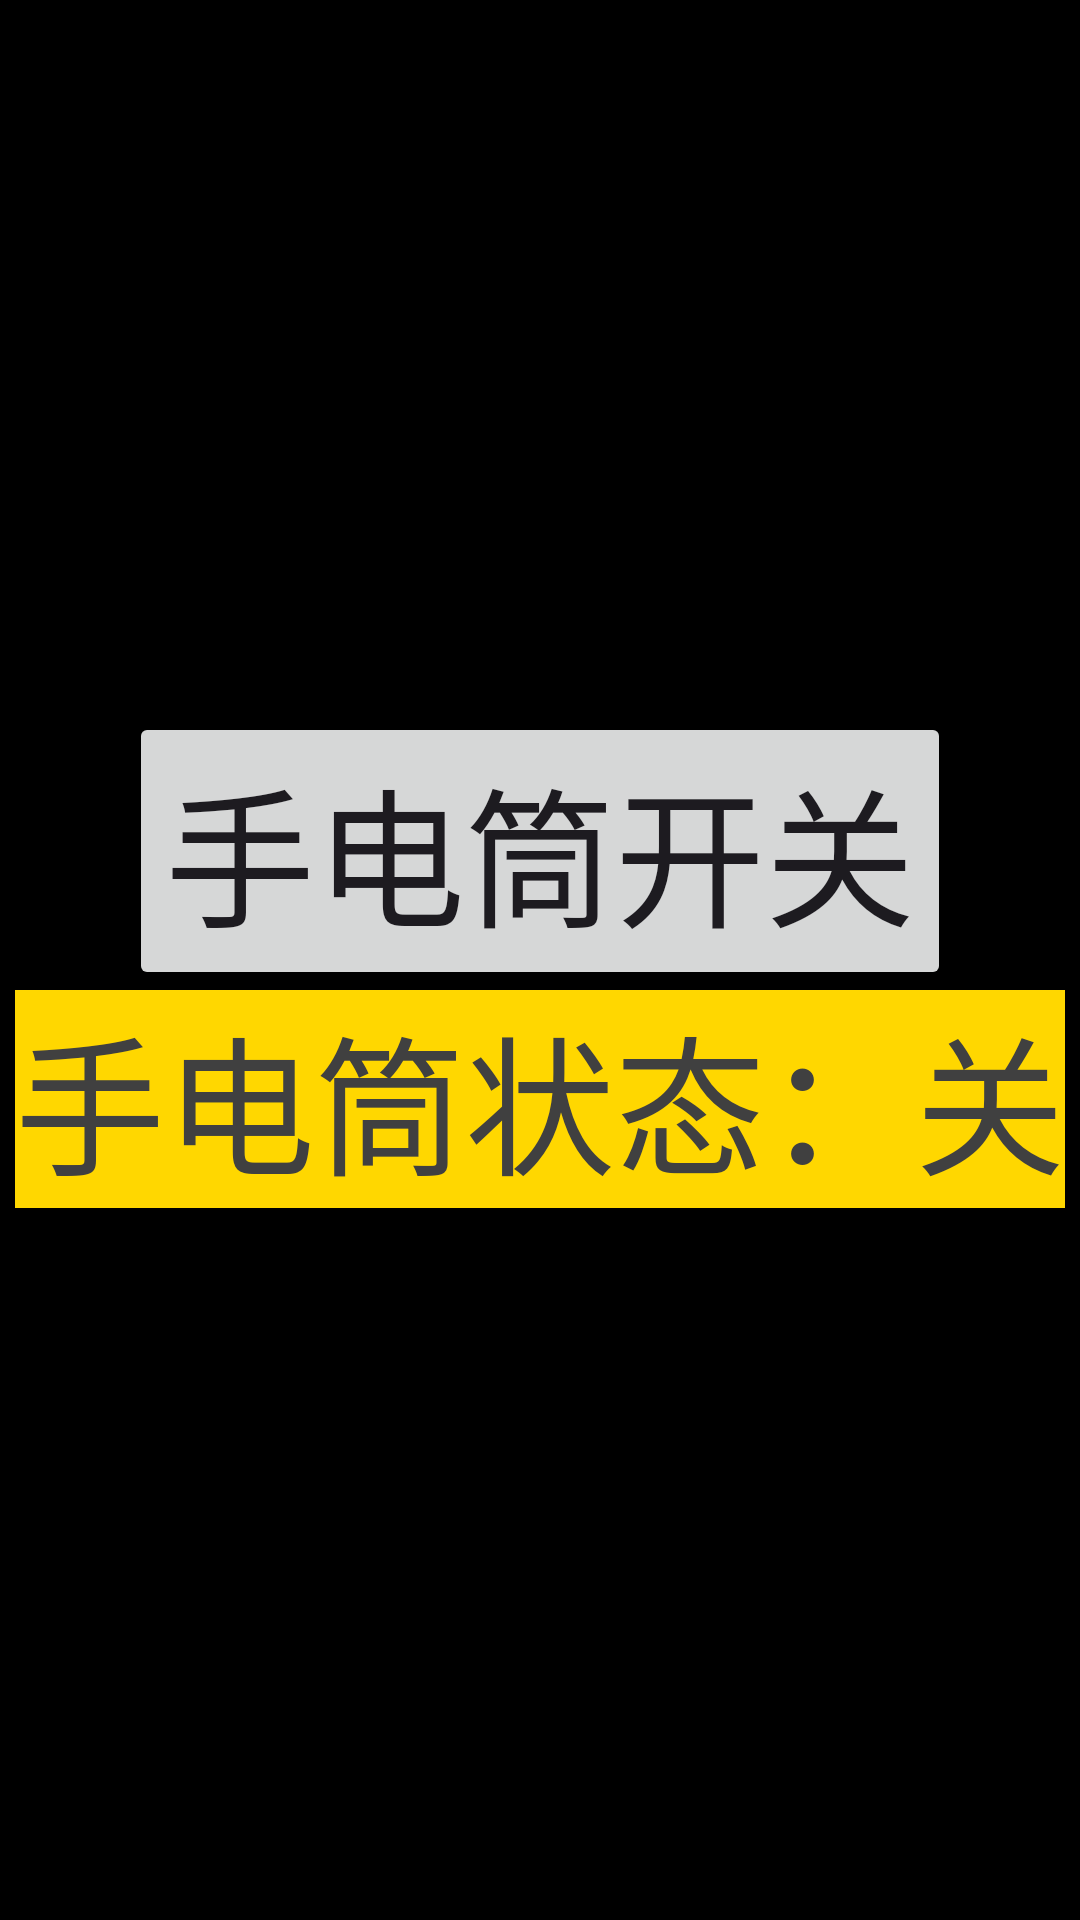

Layout XML and referenced resources for this Android screen:
<!-- AndroidManifest.xml: application theme Theme.AndroidDemoFX -->
<!-- res/layout/activity_day218.xml -->
<?xml version="1.0" encoding="utf-8"?>
<LinearLayout xmlns:android="http://schemas.android.com/apk/res/android"
    xmlns:tools="http://schemas.android.com/tools"
    android:id="@+id/mainLight"
    android:layout_width="match_parent"
    android:layout_height="match_parent"
    android:background="#000"
    android:gravity="center"
    android:orientation="vertical"
    tools:context=".month2.week1.Activity_Day_2_1_8">

    <Button
        android:id="@+id/btn_light_switch"
        android:layout_gravity="center"
        android:layout_width="wrap_content"
        android:layout_height="wrap_content"
        android:text="手电筒开关"
        android:textSize="50dp"/>

    <TextView
        android:id="@+id/lightStatus"
        android:layout_width="wrap_content"
        android:layout_height="wrap_content"
        android:text="手电筒状态：关"
        android:textSize="50dp"
        android:textColor="@color/dark_gray"
        android:background="@color/gold"/>

</LinearLayout>
<!-- resources referenced by this layout -->
<resources>
  <color name="dark_gray">#404040</color>
  <color name="gold">#FFD700</color>
  <style name="Theme.AndroidDemoFX" parent="Base.Theme.AndroidDemoFX" />
  <style name="Base.Theme.AndroidDemoFX" parent="Theme.Material3.DayNight.NoActionBar">
          
          
      </style>
</resources>
